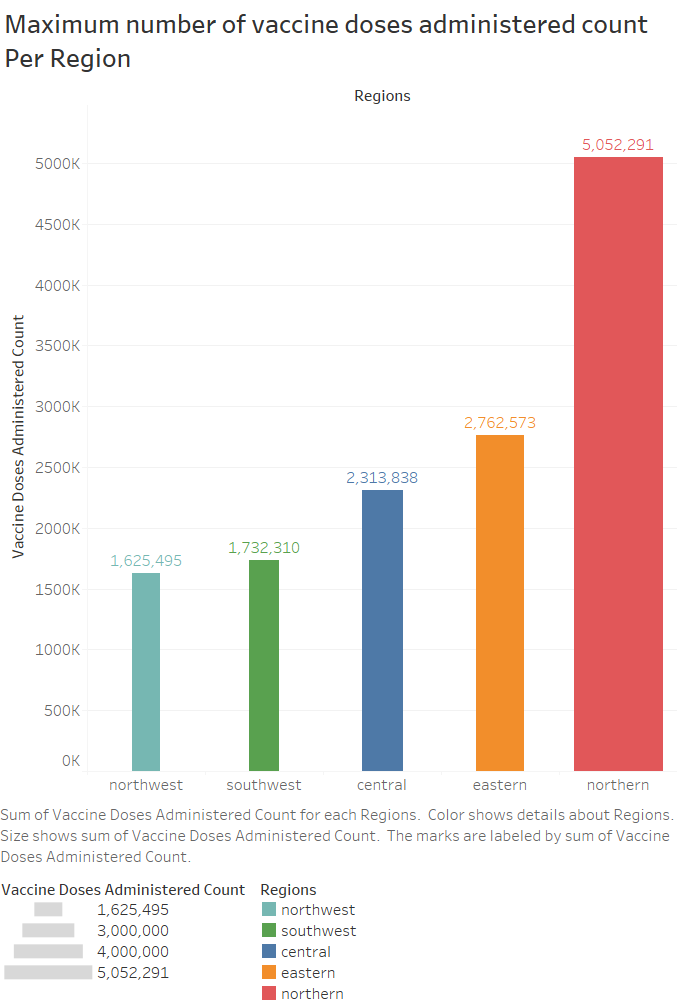

The data file committed next to this chart (first rows):
regions, Vaccine Doses Administered Count
central, 2313838
eastern, 2762573
southwest, 1732310
northern, 5052291
northwest, 1625495
